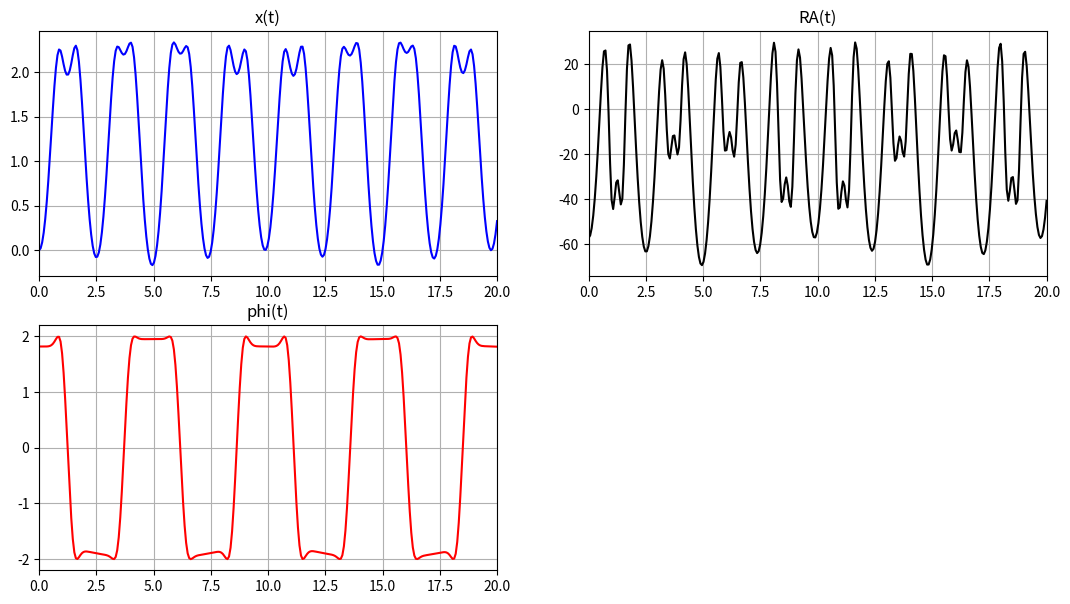
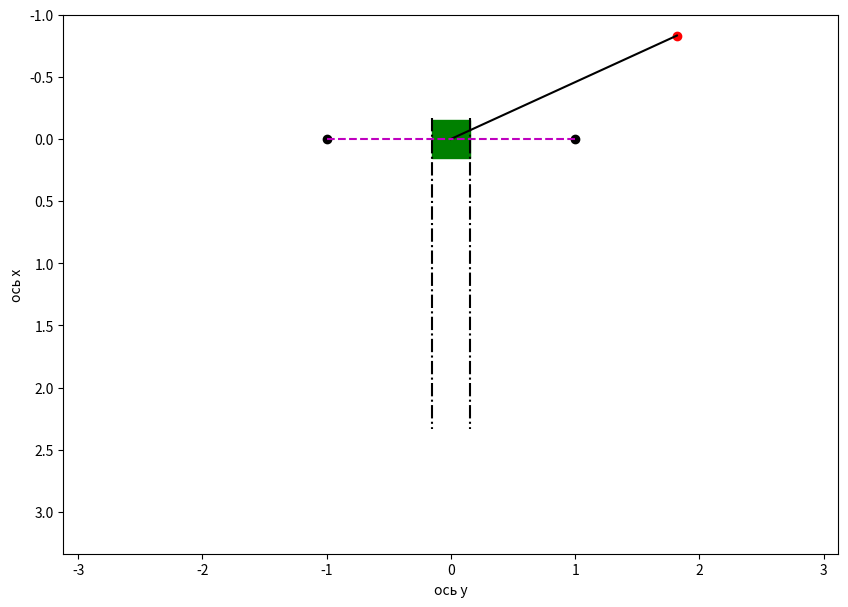

Write the Python code that produced these figures, in order. (Note: this script raises an exception after producing the figures.)
import numpy as np
import matplotlib.pyplot as plt
from matplotlib.animation import FuncAnimation
from matplotlib.patches import Rectangle
from scipy.integrate import odeint
import sympy as sp


# Функция, описывающая систему дифференциальных уравнений
def odesys(y, t, fV, fOm):
    y1, y2, y3, y4 = y
    dydt = [y3, y4, fV(y1, y2, y3, y4), fOm(y1, y2, y3, y4)]
    return dydt


# Определение параметров системы
a = 1  # Длина AO = OE = a
lAB = 2  # Длина линии AB
sA = 0.3  # Размер объекта A
mA = 4  # Масса A
mB = 3  # Масса B
g = 9.81  # Ускорение свободного падения
k = 50  # Коэффициент жесткости пружины

# Определение символов и функций SymPy
t = sp.Symbol('t')
xA = sp.Function('x')(t)
phi = sp.Function('phi')(t)
VA = sp.Function('V')(t)
omB = sp.Function('om')(t)

# Построение уравнений Лагранжа
# Выражение для квадрата скорости груза B относительно точки O
VB2 = VA ** 2 + omB ** 2 * lAB ** 2 - 2 * VA * omB * lAB * sp.sin(phi)
# Момент инерции груза B относительно точки O
JB = (mB * lAB ** 2) / 3
# Кинетическая энергия груза B
EkinB = (mB * VB2) / 2 + (JB * omB ** 2) / 2
# Кинетическая энергия массы A
EkinA = (mA * VA ** 2) / 2
# Полная кинетическая энергия системы
Ekin = EkinA + EkinB
# Переменная для выражения деформации пружин
delta_x = sp.sqrt(a ** 2 + xA ** 2) - a
# Потенциальная энергия пружин
EpotStrings = k * delta_x ** 2
# Потенциальная энергия массы A
EpotA = -mA * g * xA
# Потенциальная энергия груза B
EpotB = -mB * g * (xA + lAB * sp.cos(phi))
# Полная потенциальная энергия системы
Epot = EpotStrings + EpotA + EpotB
# Лагранжиан (разность кинетической и потенциальной энергии)
L = Ekin - Epot
# Уравнение Лагранжа для координаты xA
ur1 = sp.diff(sp.diff(L, VA), t) - sp.diff(L, xA)
# Уравнение Лагранжа для угла поворота omB
ur2 = sp.diff(sp.diff(L, omB), t) - sp.diff(L, phi)
# Коэффициенты уравнения для VA
a11 = ur1.coeff(sp.diff(VA, t), 1)
a12 = ur1.coeff(sp.diff(omB, t), 1)
# Коэффициенты уравнения для omB
a21 = ur2.coeff(sp.diff(VA, t), 1)
a22 = ur2.coeff(sp.diff(omB, t), 1)
# Свободные члены уравнений
b1 = -(ur1.coeff(sp.diff(VA, t), 0)).coeff(sp.diff(omB, t), 0).subs([(sp.diff(xA, t), VA), (sp.diff(phi, t), omB)])
b2 = -(ur2.coeff(sp.diff(VA, t), 0)).coeff(sp.diff(omB, t), 0).subs([(sp.diff(xA, t), VA), (sp.diff(phi, t), omB)])
# Определитель матрицы коэффициентов уравнений
det = a11 * a22 - a12 * a21
# Определитель матрицы коэффициентов для VA
det1 = b1 * a22 - b2 * a12
# Определитель матрицы коэффициентов для omB
det2 = a11 * b2 - b1 * a21
# Уравнение для ускорения VA
dVAdt = det1 / det
# Уравнение для ускорения omB
domBdt = det2 / det


# Подготовка данных для численного интегрирования
countOfFrames = 300
y0 = [0, 2, 0, 0]  # x(0), phi(0), v(0), om(0)
T_start, T_stop = 0, 20
T = np.linspace(T_start, T_stop, countOfFrames)

fVA = sp.lambdify([xA, phi, VA, omB], dVAdt, "numpy")
fOmB = sp.lambdify([xA, phi, VA, omB], domBdt, "numpy")
sol = odeint(odesys, y0, T, args=(fVA, fOmB))


XA_def = sp.lambdify(xA, xA)
XB_def = sp.lambdify([xA, phi], xA + lAB * sp.cos(phi))
YB_def = sp.lambdify(phi, lAB * sp.sin(phi))

XA = XA_def(sol[:, 0])
XB = XB_def(sol[:, 0], sol[:, 1])
YB = YB_def(sol[:, 1])

dphi = sol[:,3]
RA = mB * g * np.cos(YB) - mB * lAB * dphi ** 2 + k * (XA - a)


fig_for_graphs = plt.figure(figsize=[13, 7])
ax_for_graphs1 = fig_for_graphs.add_subplot(2, 2, 1)
ax_for_graphs1.plot(T, XA, color='Blue')
ax_for_graphs1.set_title("x(t)")
ax_for_graphs1.set(xlim=[T_start, T_stop])
ax_for_graphs1.grid(True)

ax_for_graphs2 = fig_for_graphs.add_subplot(2, 2, 3)
ax_for_graphs2.plot(T, YB, color='Red')
ax_for_graphs2.set_title("phi(t)")
ax_for_graphs2.set(xlim=[T_start, T_stop])
ax_for_graphs2.grid(True)

ax_for_graphs3 = fig_for_graphs.add_subplot(2, 2, 2)
ax_for_graphs3.plot(T, RA, color='Black')
ax_for_graphs3.set_title("RA(t)")
ax_for_graphs3.set(xlim=[T_start, T_stop])
ax_for_graphs3.grid(True)


# Построение графиков
fig = plt.figure(figsize=(10, 7))

# График 1: Положение объектов в пространстве
ax1 = fig.add_subplot(1, 1, 1)
ax1.axis('equal')
ax1.set(ylim=[-a, XA.max() + a], xlim=[min(-lAB, -a), max(lAB, a)])
ax1.set_xlabel('ось y')
ax1.set_ylabel('ось x')
ax1.invert_yaxis()

# Рисование точек D и E
ax1.plot(-a, 0, marker='o', color='black')
ax1.plot(a, 0, marker='o', color='black')

# Рисование линий, между которыми находится A
ax1.plot([-sA / 2, -sA / 2], [XA.min(), XA.max()], linestyle='-.', color='black')
ax1.plot([sA / 2, sA / 2], [XA.min(), XA.max()], linestyle='-.', color='black')

# Рисование начальных положений

# Рисование объекта A
PA = ax1.add_patch(Rectangle(xy=[-sA / 2, XA[0] - sA / 2], width=sA, height=sA, color='g'))

# Рисование объекта B
PB, = ax1.plot(YB[0], XB[0], marker='o', color='r')

# Рисование линии AB
PAB, = ax1.plot([0, YB[0]], [XA[0], XB[0]], 'black')

# Рисование линий DA и EA
PDA, = ax1.plot([-a, 0], [0, XA[0]], linestyle='--', color='m')
PEA, = ax1.plot([a, 0], [0, XA[0]], linestyle='--', color='m')


# Функция для пересчета положений
def anima(i):
    PA.set(xy=[-sA / 2, XA[i] - sA / 2])
    PB.set_data(YB[i], XB[i])
    PAB.set_data([0, YB[i]], [XA[i], XB[i]])
    PDA.set_data([-a, 0], [0, XA[i]])
    PEA.set_data([a, 0], [0, XA[i]])


    return PAB, PDA, PEA, PA, PB


# Функция для анимации
anim = FuncAnimation(fig, anima, frames=countOfFrames, interval=100, blit=True)

plt.show()
